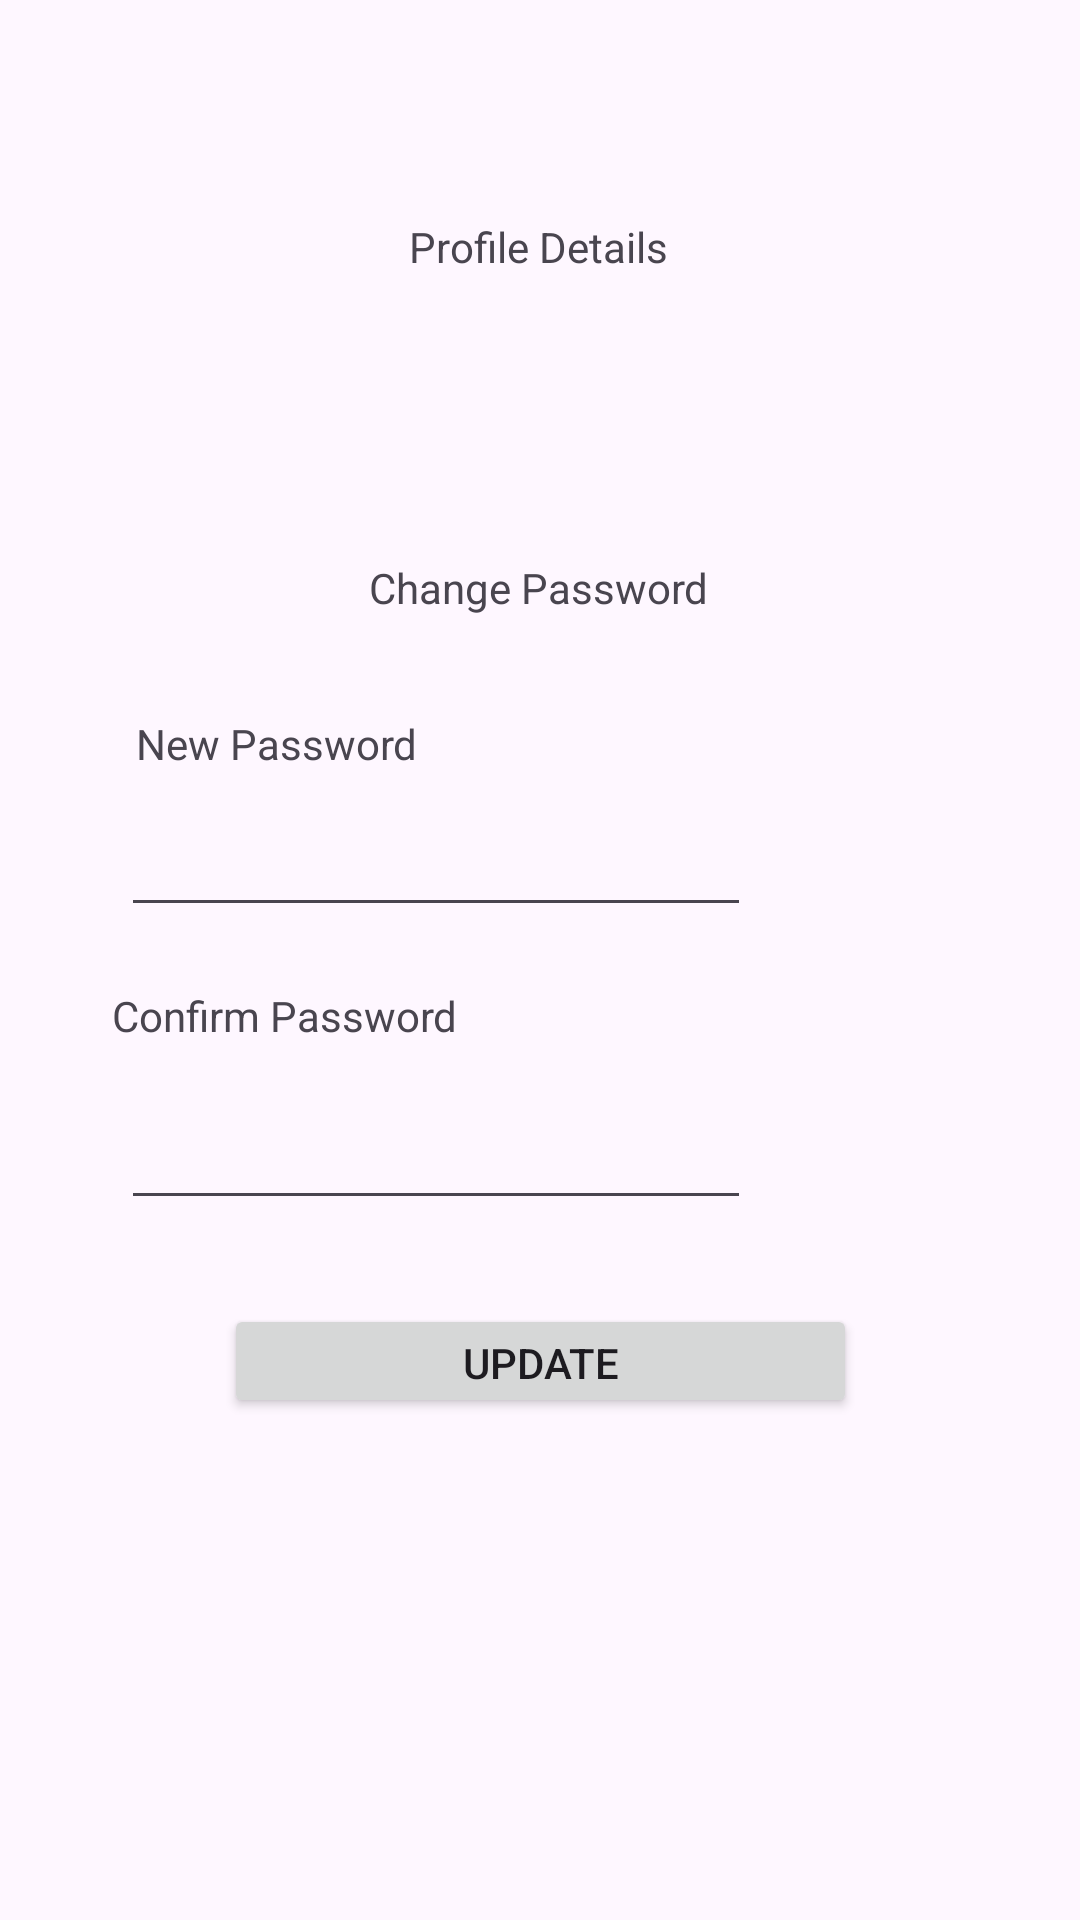

This screen was rendered from an Android layout file. Write that file and the resources it references.
<!-- AndroidManifest.xml: application theme Theme.Assignment -->
<!-- res/layout/user_fragment_change_password.xml -->
<?xml version="1.0" encoding="utf-8"?>
<FrameLayout xmlns:android="http://schemas.android.com/apk/res/android"
    xmlns:app="http://schemas.android.com/apk/res-auto"
    xmlns:tools="http://schemas.android.com/tools"
    android:layout_width="match_parent"
    android:layout_height="match_parent"
    android:theme="@style/Theme.User"
    tools:context=".UserChangePasswordFragment">

    <androidx.constraintlayout.widget.ConstraintLayout
        android:layout_width="match_parent"
        android:layout_height="match_parent">

        <TextView
            android:id="@+id/txtProfileDetails"
            android:layout_width="wrap_content"
            android:layout_height="wrap_content"
            android:text="Profile Details"
            app:layout_constraintBottom_toBottomOf="parent"
            app:layout_constraintEnd_toEndOf="parent"
            app:layout_constraintHorizontal_bias="0.498"
            app:layout_constraintStart_toStartOf="parent"
            app:layout_constraintTop_toTopOf="parent"
            app:layout_constraintVertical_bias="0.117" />

        <TextView
            android:id="@+id/txtChangePassword"
            android:layout_width="wrap_content"
            android:layout_height="wrap_content"
            android:text="Change Password"
            app:layout_constraintBottom_toBottomOf="parent"
            app:layout_constraintEnd_toEndOf="parent"
            app:layout_constraintHorizontal_bias="0.498"
            app:layout_constraintStart_toStartOf="parent"
            app:layout_constraintTop_toTopOf="parent"
            app:layout_constraintVertical_bias="0.3" />

        <TextView
            android:id="@+id/txtNewPassword"
            android:layout_width="wrap_content"
            android:layout_height="wrap_content"
            android:text="New Password"
            app:layout_constraintBottom_toBottomOf="parent"
            app:layout_constraintEnd_toEndOf="parent"
            app:layout_constraintHorizontal_bias="0.17"
            app:layout_constraintStart_toStartOf="parent"
            app:layout_constraintTop_toTopOf="parent"
            app:layout_constraintVertical_bias="0.384" />

        <EditText
            android:id="@+id/userNewPassword"
            android:layout_width="wrap_content"
            android:layout_height="wrap_content"
            android:ems="10"
            android:inputType="textPassword"
            app:layout_constraintBottom_toBottomOf="parent"
            app:layout_constraintEnd_toEndOf="parent"
            app:layout_constraintHorizontal_bias="0.268"
            app:layout_constraintStart_toStartOf="parent"
            app:layout_constraintTop_toTopOf="parent"
            app:layout_constraintVertical_bias="0.447" />

        <TextView
            android:id="@+id/txtConfirmPassword"
            android:layout_width="wrap_content"
            android:layout_height="wrap_content"
            android:text="Confirm Password"
            app:layout_constraintBottom_toBottomOf="parent"
            app:layout_constraintEnd_toEndOf="parent"
            app:layout_constraintHorizontal_bias="0.152"
            app:layout_constraintStart_toStartOf="parent"
            app:layout_constraintTop_toTopOf="parent"
            app:layout_constraintVertical_bias="0.53" />

        <EditText
            android:id="@+id/userConfPassword"
            android:layout_width="wrap_content"
            android:layout_height="wrap_content"
            android:ems="10"
            android:inputType="textPassword"
            app:layout_constraintBottom_toBottomOf="parent"
            app:layout_constraintEnd_toEndOf="parent"
            app:layout_constraintHorizontal_bias="0.268"
            app:layout_constraintStart_toStartOf="parent"
            app:layout_constraintTop_toTopOf="parent"
            app:layout_constraintVertical_bias="0.61" />

        <Button
            android:id="@+id/updateButton"
            android:layout_width="211dp"
            android:layout_height="38dp"
            android:text="UPDATE"
            app:layout_constraintBottom_toBottomOf="parent"
            app:layout_constraintEnd_toEndOf="parent"
            app:layout_constraintStart_toStartOf="parent"
            app:layout_constraintTop_toTopOf="parent"
            app:layout_constraintVertical_bias="0.722" />
    </androidx.constraintlayout.widget.ConstraintLayout>
</FrameLayout>
<!-- resources referenced by this layout -->
<resources>
  <style name="Theme.User" parent="Base.Theme.Assignment">
          <item name="colorPrimary">@color/orange</item> 
      </style>
  <style name="Theme.Assignment" parent="Base.Theme.Assignment" />
  <style name="Base.Theme.Assignment" parent="Theme.Material3.DayNight.NoActionBar">
          
          
          <item name="colorPrimary">@color/black</item>
  
          <item name="colorSecondary">@color/blue</item>
  
          <item name="colorTertiary">@color/orange</item>
      </style>
  <color name="orange">#FF9800</color>
  <color name="black">#FF000000</color>
  <color name="blue">#3855F1</color>
</resources>
